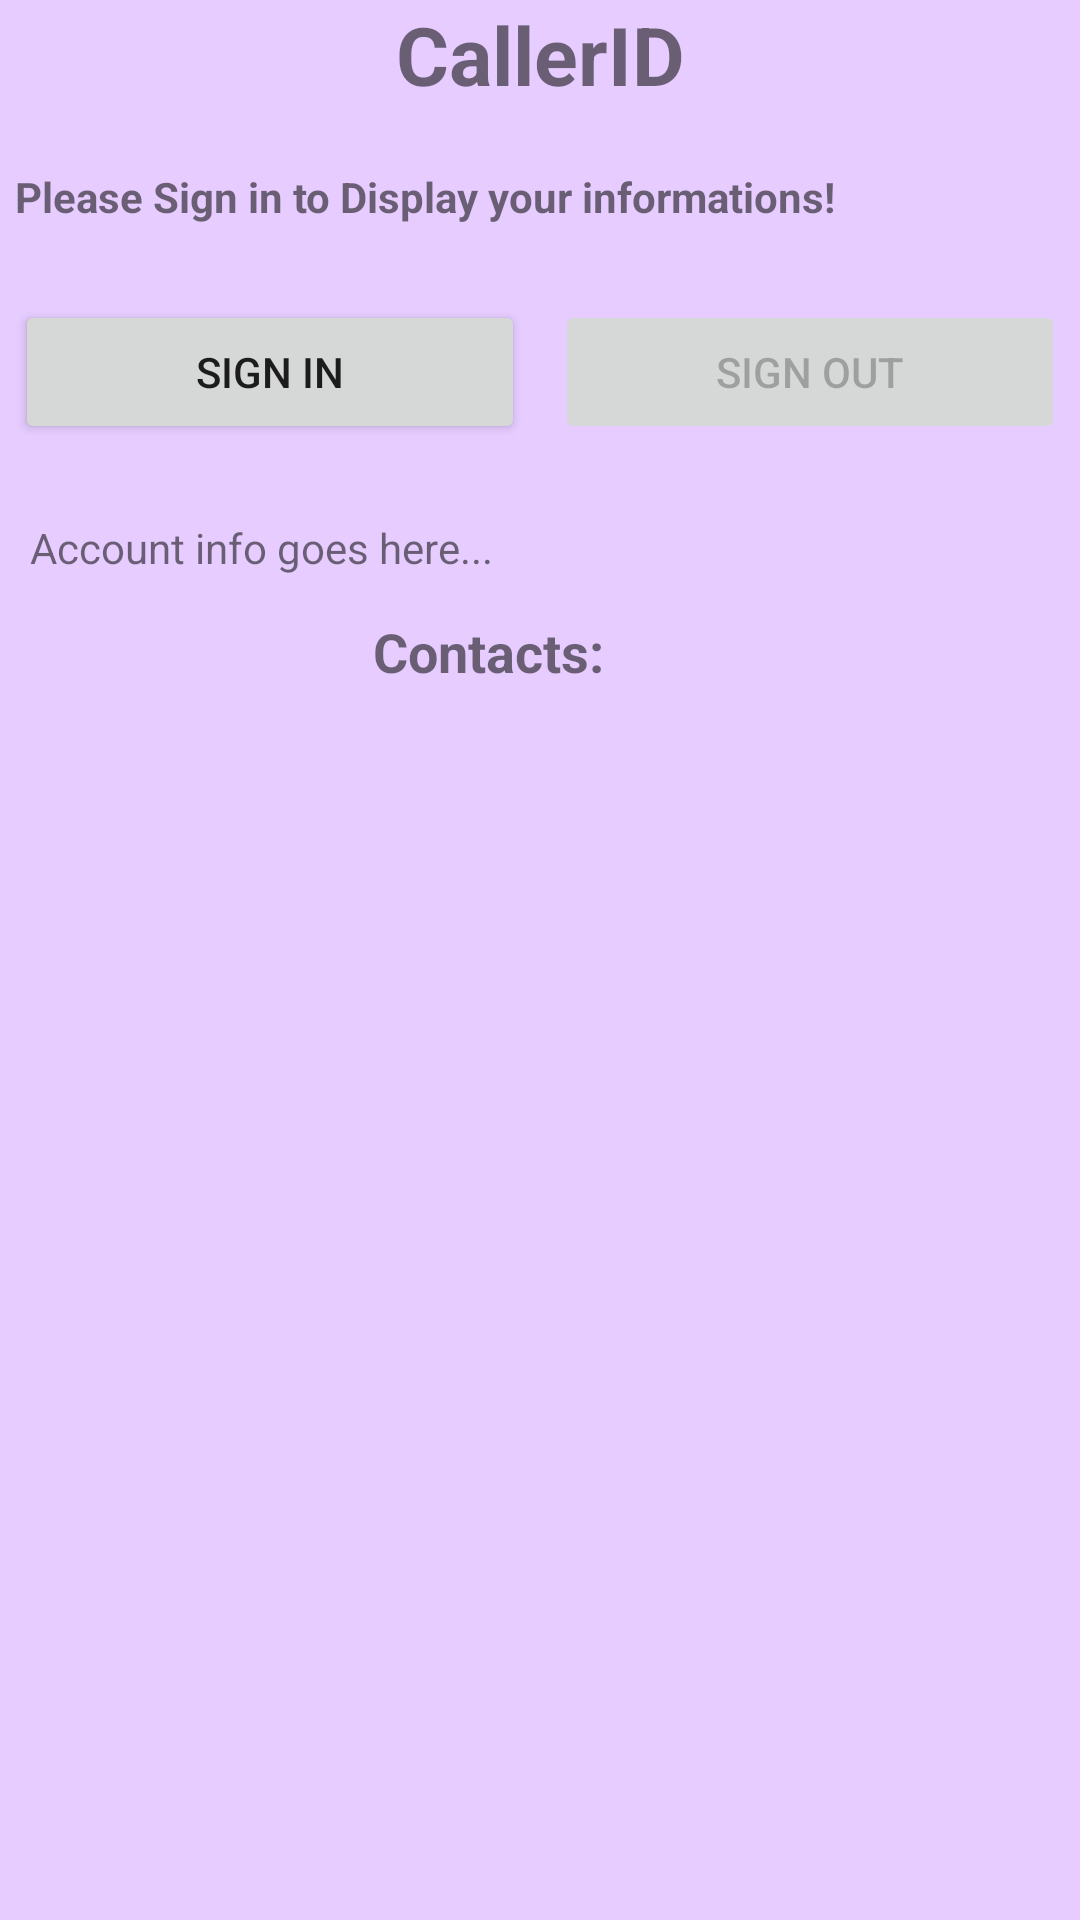

The Android layout XML behind this screen, and the referenced resources:
<!-- AndroidManifest.xml: activity theme Theme.CallerIdFinal.NoActionBar -->
<!-- res/layout/activity_main.xml -->
<?xml version="1.0" encoding="utf-8"?>
<LinearLayout xmlns:android="http://schemas.android.com/apk/res/android"
    xmlns:tools="http://schemas.android.com/tools"
    android:id="@+id/activity_main"
    android:layout_width="match_parent"
    android:layout_height="match_parent"
    android:background="#e6ccff"
    android:orientation="vertical"
    tools:context=".MainActivity">

    <TextView
        android:layout_width="match_parent"
        android:layout_height="wrap_content"
        android:gravity="center"
        android:text="CallerID"
        android:textSize="27dp"
        android:textStyle="bold" />
    <TextView
        android:id="@+id/txt_log"
        android:layout_width="match_parent"
        android:layout_height="wrap_content"
        android:layout_marginTop="20dp"
        android:layout_marginLeft="5dp"
        android:text="Please Sign in to Display your informations!"
        android:textStyle="bold"/>

    <LinearLayout
        android:layout_width="match_parent"
        android:layout_height="wrap_content"
        android:orientation="horizontal"
        android:layout_marginTop="20dp"
        android:paddingTop="5dp"
        android:paddingBottom="5dp"
        android:weightSum="10">

        <Button
            android:id="@+id/signIn"
            android:layout_width="0dp"
            android:layout_height="wrap_content"
            android:layout_weight="5"
            android:layout_marginLeft="5dp"
            android:layout_marginRight="5dp"
            android:gravity="center"
            android:text="Sign In"/>

        <Button
            android:id="@+id/clearCache"
            android:layout_width="0dp"
            android:layout_height="wrap_content"
            android:layout_weight="5"
            android:layout_marginLeft="5dp"
            android:layout_marginRight="5dp"
            android:gravity="center"
            android:text="Sign Out"
            android:enabled="false"/>

    </LinearLayout>
    <LinearLayout
        android:layout_width="match_parent"
        android:layout_height="wrap_content"
        android:orientation="vertical">
        <Button
            android:id="@+id/displayCallLog"
            android:layout_width="wrap_content"
            android:layout_height="wrap_content"
            android:text="View Call Log"
            android:layout_gravity="center"
            android:visibility="gone"/>
    </LinearLayout>



    <TextView
        android:id="@+id/current_user"
        android:layout_width="match_parent"
        android:layout_height="wrap_content"
        android:layout_marginTop="20dp"
        android:text="Account info goes here..."
        android:layout_marginLeft="10dp"/>
    <LinearLayout
        android:id="@+id/contactsSection"
        android:layout_width="match_parent"
        android:layout_height="wrap_content"
        android:layout_gravity="center"
        android:gravity="center"
        android:orientation="vertical"
        android:visibility="visible"
        >
        <LinearLayout
            android:layout_width="wrap_content"
            android:layout_height="wrap_content"
            android:orientation="horizontal">

        <TextView
            android:layout_width="wrap_content"
            android:layout_height="wrap_content"
            android:text="Contacts:"
            android:paddingTop="20dp"
            android:textStyle="bold"
            android:textSize="18sp"/>

        <ImageButton
            android:id="@+id/refreshContacts"
            android:layout_width="wrap_content"
            android:layout_height="wrap_content"
            android:src="@drawable/refresh_30px"
            android:layout_marginTop="9dp"
            android:layout_marginLeft="10dp"
            android:backgroundTint="#e6ccff"/>
        </LinearLayout>

        <ListView
            android:id="@+id/contactVolley"
            android:layout_width="342dp"
            android:layout_height="418dp"
            android:layout_gravity="center"
            android:background="@drawable/list_bg"/>
    </LinearLayout>


</LinearLayout>
<!-- resources referenced by this layout -->
<resources>
  <style name="Theme.CallerIdFinal.NoActionBar">
          <item name="windowActionBar">false</item>
          <item name="windowNoTitle">true</item>
      </style>
</resources>
